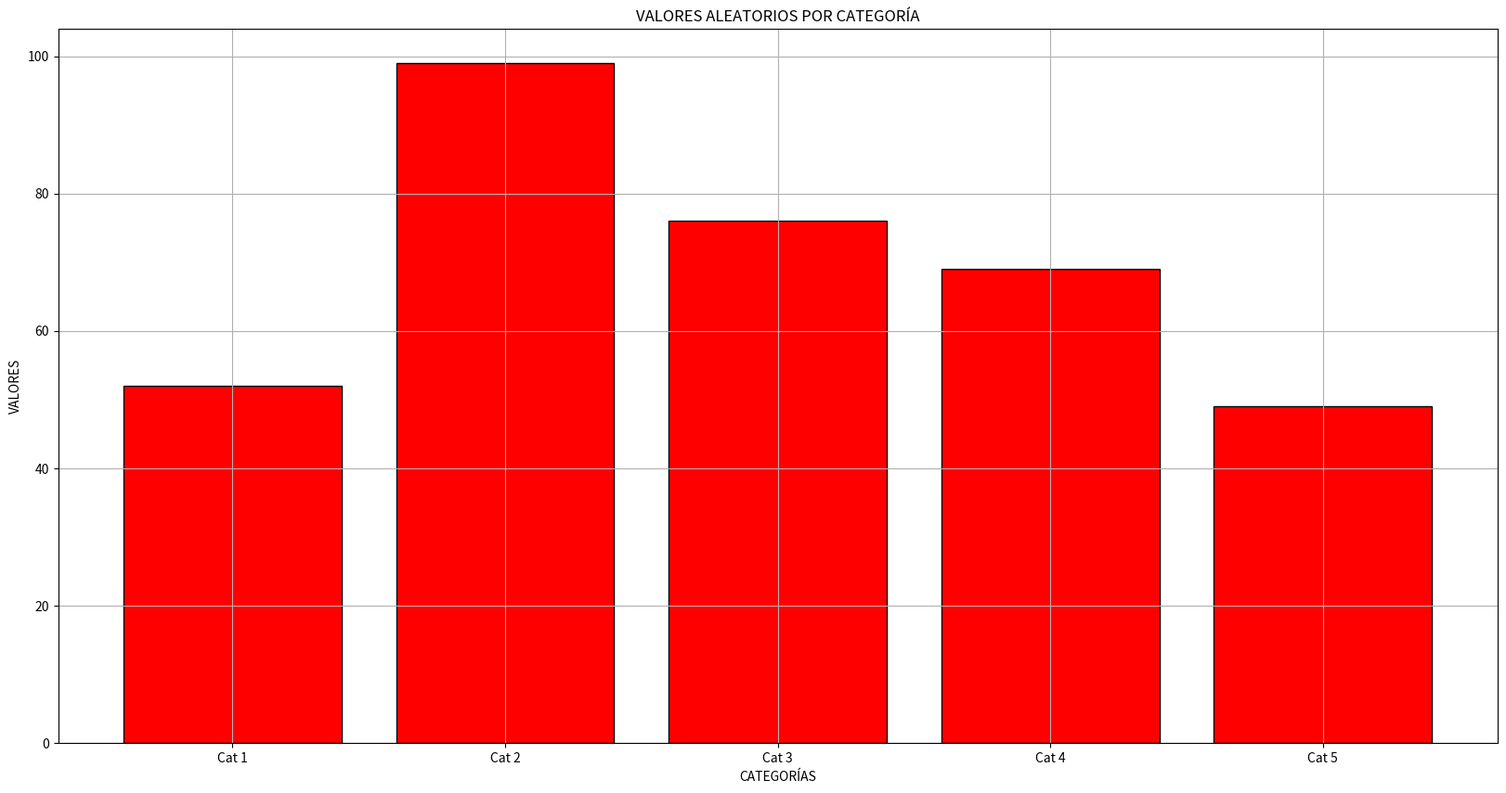

Recreate this plot in Python.
import matplotlib.pyplot as plt 
import numpy as np

categorias = ['Cat 1', 'Cat 2', 'Cat 3', 'Cat 4', 'Cat 5']
valores = np.random.randint(10, 101, size=5)

print(valores)

fig, ax = plt.subplots(figsize=(20, 10))
plt.bar(categorias, valores, color='red', edgecolor='black')

plt.title('VALORES ALEATORIOS POR CATEGORÍA')
plt.xlabel('CATEGORÍAS')
plt.ylabel('VALORES')
plt.grid(True)
plt.show()
